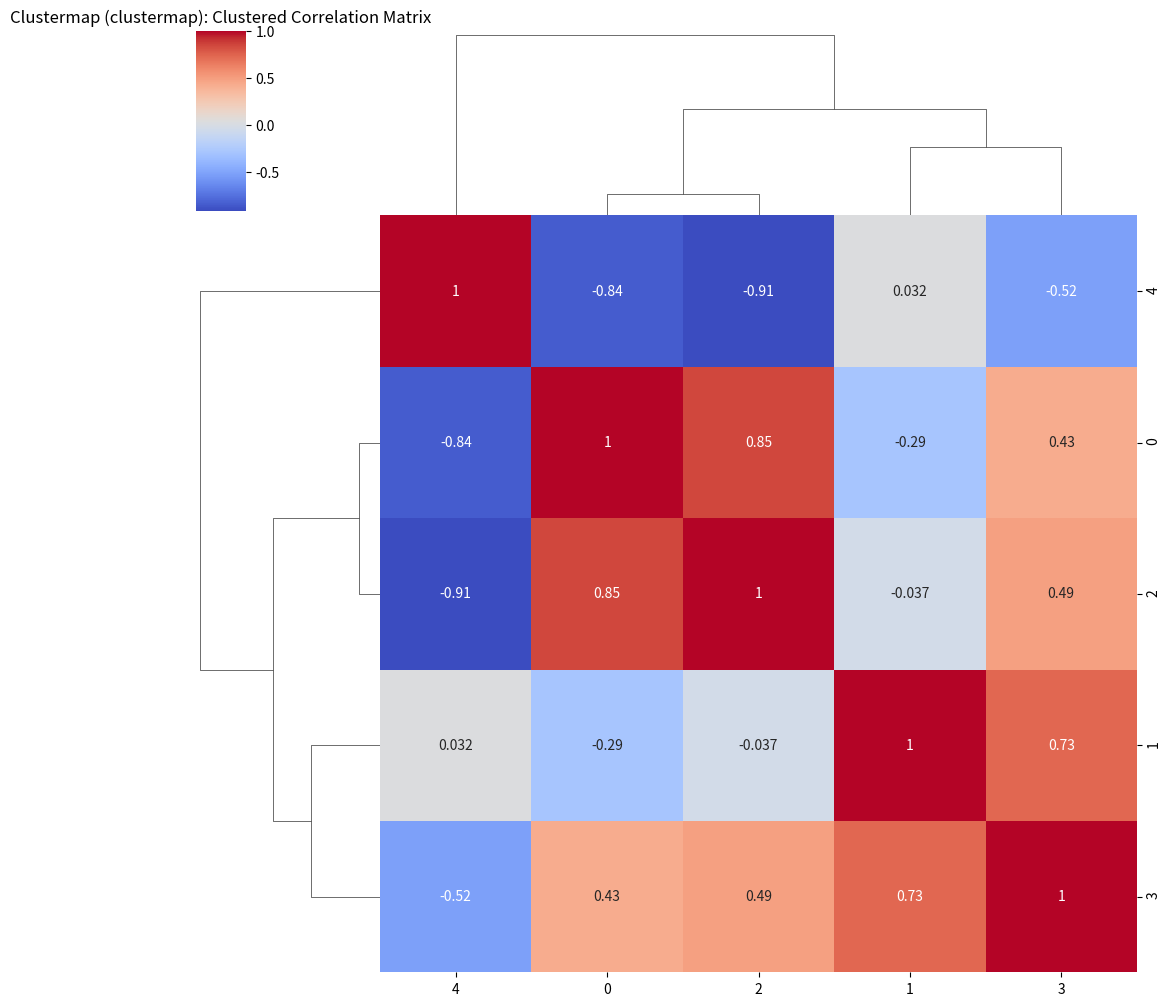

This chart was generated by the following Python code:
import seaborn as sns
import matplotlib.pyplot as plt
import numpy as np

# Create synthetic data (correlation matrix)
np.random.seed(42)
data = np.random.rand(5, 5)
correlation_matrix = np.corrcoef(data)

# Create a clustermap using Seaborn
sns.clustermap(correlation_matrix, annot=True, cmap='coolwarm')

# Add title
plt.title('Clustermap (clustermap): Clustered Correlation Matrix')

# Save the plot
plt.savefig('clustermap.png')